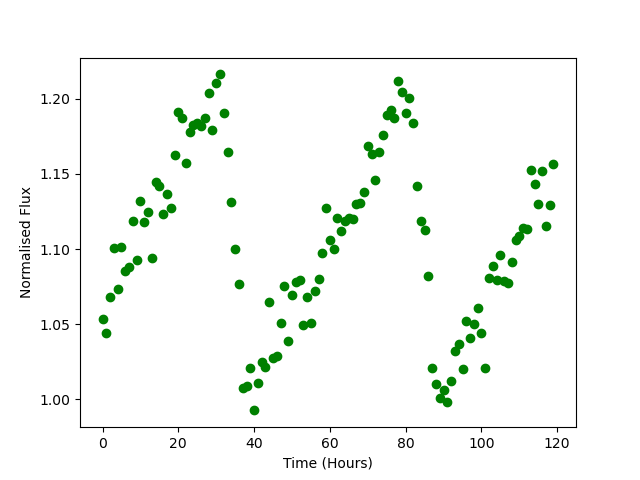

The table this chart was drawn from, first rows:
Time, Flux
0.0, 1.053
1.0, 1.044
2.0, 1.068
3.0, 1.1
4.0, 1.073
5.0, 1.102
6.0, 1.086
7.0, 1.088
8.0, 1.118
9.0, 1.093
10.0, 1.132
11.0, 1.118
12.0, 1.124
13.0, 1.094
14.0, 1.145
15.0, 1.142
16.0, 1.124
17.0, 1.136
18.0, 1.128
19.0, 1.162
20.0, 1.191
21.0, 1.188
22.0, 1.157
23.0, 1.178
24.0, 1.183
25.0, 1.184
26.0, 1.182
27.0, 1.187
28.0, 1.204
29.0, 1.179
30.0, 1.211
31.0, 1.216
32.0, 1.191
33.0, 1.164
34.0, 1.131
35.0, 1.1
36.0, 1.077
37.0, 1.008
38.0, 1.009
39.0, 1.021
40.0, 0.9925
41.0, 1.011
42.0, 1.025
43.0, 1.021
44.0, 1.065
45.0, 1.027
46.0, 1.029
47.0, 1.051
48.0, 1.075
49.0, 1.039
50.0, 1.07
51.0, 1.078
52.0, 1.079
53.0, 1.049
54.0, 1.068
55.0, 1.051
56.0, 1.072
57.0, 1.08
58.0, 1.097
59.0, 1.127
... 60 more rows
